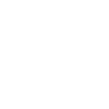
t = 0.00 s
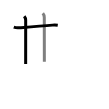
t = 2.50 s
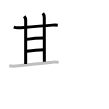
t = 5.25 s
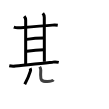
t = 7.75 s
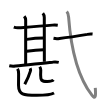
t = 10.50 s
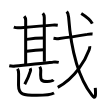
t = 13.00 s

The animated SVG that drew these frames (rendered in a browser with its animation timeline set to each time). Animation: 13 SMIL elements (animate=13); one cycle of 13.00 s.

<svg width="109px" height="109px" viewBox="0 0 px 109px" xmlns="http://www.w3.org/2000/svg" xmlns:xlink="http://www.w3.org/1999/xlink" xml:space="preserve" version="1.1"  baseProfile="full">
<path d="M13.78,27.14c1.8,0.66,3.63,0.87,5.48,0.61c6.79-0.5,22.24-1.62,33.24-2.62c1.67-0.15,3.59-0.11,5.26,0.12" style="fill:none;stroke:black;stroke-width:3;opacity:0">
  <animate attributeType="CSS" attributeName="opacity" from="0" to="1" begin="0s" dur="1s" repeatCount="Indefinite" fill="freeze" />
</path>
<path d="M24.25,16.25c1.01,1.21,1.43,2.54,1.43,4c0,6.25-0.02,38-0.02,43.75" style="fill:none;stroke:black;stroke-width:3;opacity:0">
  <animate attributeType="CSS" attributeName="opacity" from="0" to="1" begin="1s" dur="1s" repeatCount="Indefinite" fill="freeze" />
</path>
<path d="M42.81,13.28c1.03,1.24,1.48,2.6,1.48,4.1c0,6,0.06,38.13,0.06,44.33" style="fill:none;stroke:black;stroke-width:3;opacity:0">
  <animate attributeType="CSS" attributeName="opacity" from="0" to="1" begin="2s" dur="1s" repeatCount="Indefinite" fill="freeze" />
</path>
<path d="M26.69,39.37c2.5-0.4,15.13-1.38,16.89-1.38" style="fill:none;stroke:black;stroke-width:3;opacity:0">
  <animate attributeType="CSS" attributeName="opacity" from="0" to="1" begin="3s" dur="1s" repeatCount="Indefinite" fill="freeze" />
</path>
<path d="M26.69,51.3c4.44-0.55,13.47-1.39,17-1.58" style="fill:none;stroke:black;stroke-width:3;opacity:0">
  <animate attributeType="CSS" attributeName="opacity" from="0" to="1" begin="4s" dur="1s" repeatCount="Indefinite" fill="freeze" />
</path>
<path d="M9.25,65.8c2.08,0.47,4.16,0.56,6.25,0.27c10.42-0.85,26.78-3.04,37.12-3.93c2.05-0.32,4.09-0.24,6.12,0.24" style="fill:none;stroke:black;stroke-width:3;opacity:0">
  <animate attributeType="CSS" attributeName="opacity" from="0" to="1" begin="5s" dur="1s" repeatCount="Indefinite" fill="freeze" />
</path>
<path d="M30.12,68.25c0.5,1,0.5,2.06,0.17,3.13c-1.29,4.24-2.47,7.39-5.54,12.87" style="fill:none;stroke:black;stroke-width:3;opacity:0">
  <animate attributeType="CSS" attributeName="opacity" from="0" to="1" begin="6s" dur="1s" repeatCount="Indefinite" fill="freeze" />
</path>
<path d="M39.71,66.78c0.57,0.88,1.05,1.91,1.05,3.26c0,0.83-0.13,3.33-0.13,5.06c0,4.89,0.49,6.39,6.63,6.39c4.24,0,5.52-0.79,6.24-1.62" style="fill:none;stroke:black;stroke-width:3;opacity:0">
  <animate attributeType="CSS" attributeName="opacity" from="0" to="1" begin="7s" dur="1s" repeatCount="Indefinite" fill="freeze" />
</path>
<path d="M17.56,68.64c0.84,1.42,1.05,3.08,1.05,5.26c0,3.15-0.08,6.77-0.08,11.46c0,9.48,4.81,9.88,18.34,9.88c11.65,0,15.19-1.17,17.16-2.31" style="fill:none;stroke:black;stroke-width:3;opacity:0">
  <animate attributeType="CSS" attributeName="opacity" from="0" to="1" begin="8s" dur="1s" repeatCount="Indefinite" fill="freeze" />
</path>
<path d="M53.5,38.31c2.01,0.39,4.01,0.43,6.01,0.13c8.3-0.92,18.41-2.45,27.89-4.05c1.7-0.38,3.43-0.48,5.17-0.3" style="fill:none;stroke:black;stroke-width:3;opacity:0">
  <animate attributeType="CSS" attributeName="opacity" from="0" to="1" begin="9s" dur="1s" repeatCount="Indefinite" fill="freeze" />
</path>
<path d="M66.74,11.5c0.88,1,1.63,2.5,1.86,5.53c2.55,34.22,9.15,59.72,23.33,78.15c3.7,4.8,3.95,0.79,3.36-7.32" style="fill:none;stroke:black;stroke-width:3;opacity:0">
  <animate attributeType="CSS" attributeName="opacity" from="0" to="1" begin="10s" dur="1s" repeatCount="Indefinite" fill="freeze" />
</path>
<path d="M81.24,13.46c5.51,3.42,9.4,6.67,11.09,10.14" style="fill:none;stroke:black;stroke-width:3;opacity:0">
  <animate attributeType="CSS" attributeName="opacity" from="0" to="1" begin="11s" dur="1s" repeatCount="Indefinite" fill="freeze" />
</path>
<path d="M89.75,46.24c0.09,0.96-0.2,2.53-0.68,3.85C85.75,59.25,75.5,78,57.75,87.34" style="fill:none;stroke:black;stroke-width:3;opacity:0">
  <animate attributeType="CSS" attributeName="opacity" from="0" to="1" begin="12s" dur="1s" repeatCount="Indefinite" fill="freeze" />
</path>
</svg>
